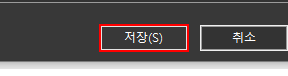
Task: 01_월별_인보이스_정합성_검증
Workflow: 204_ACME_DownloadMonthlyInovice

Step 1 [try]: click in window '저장(S)'
